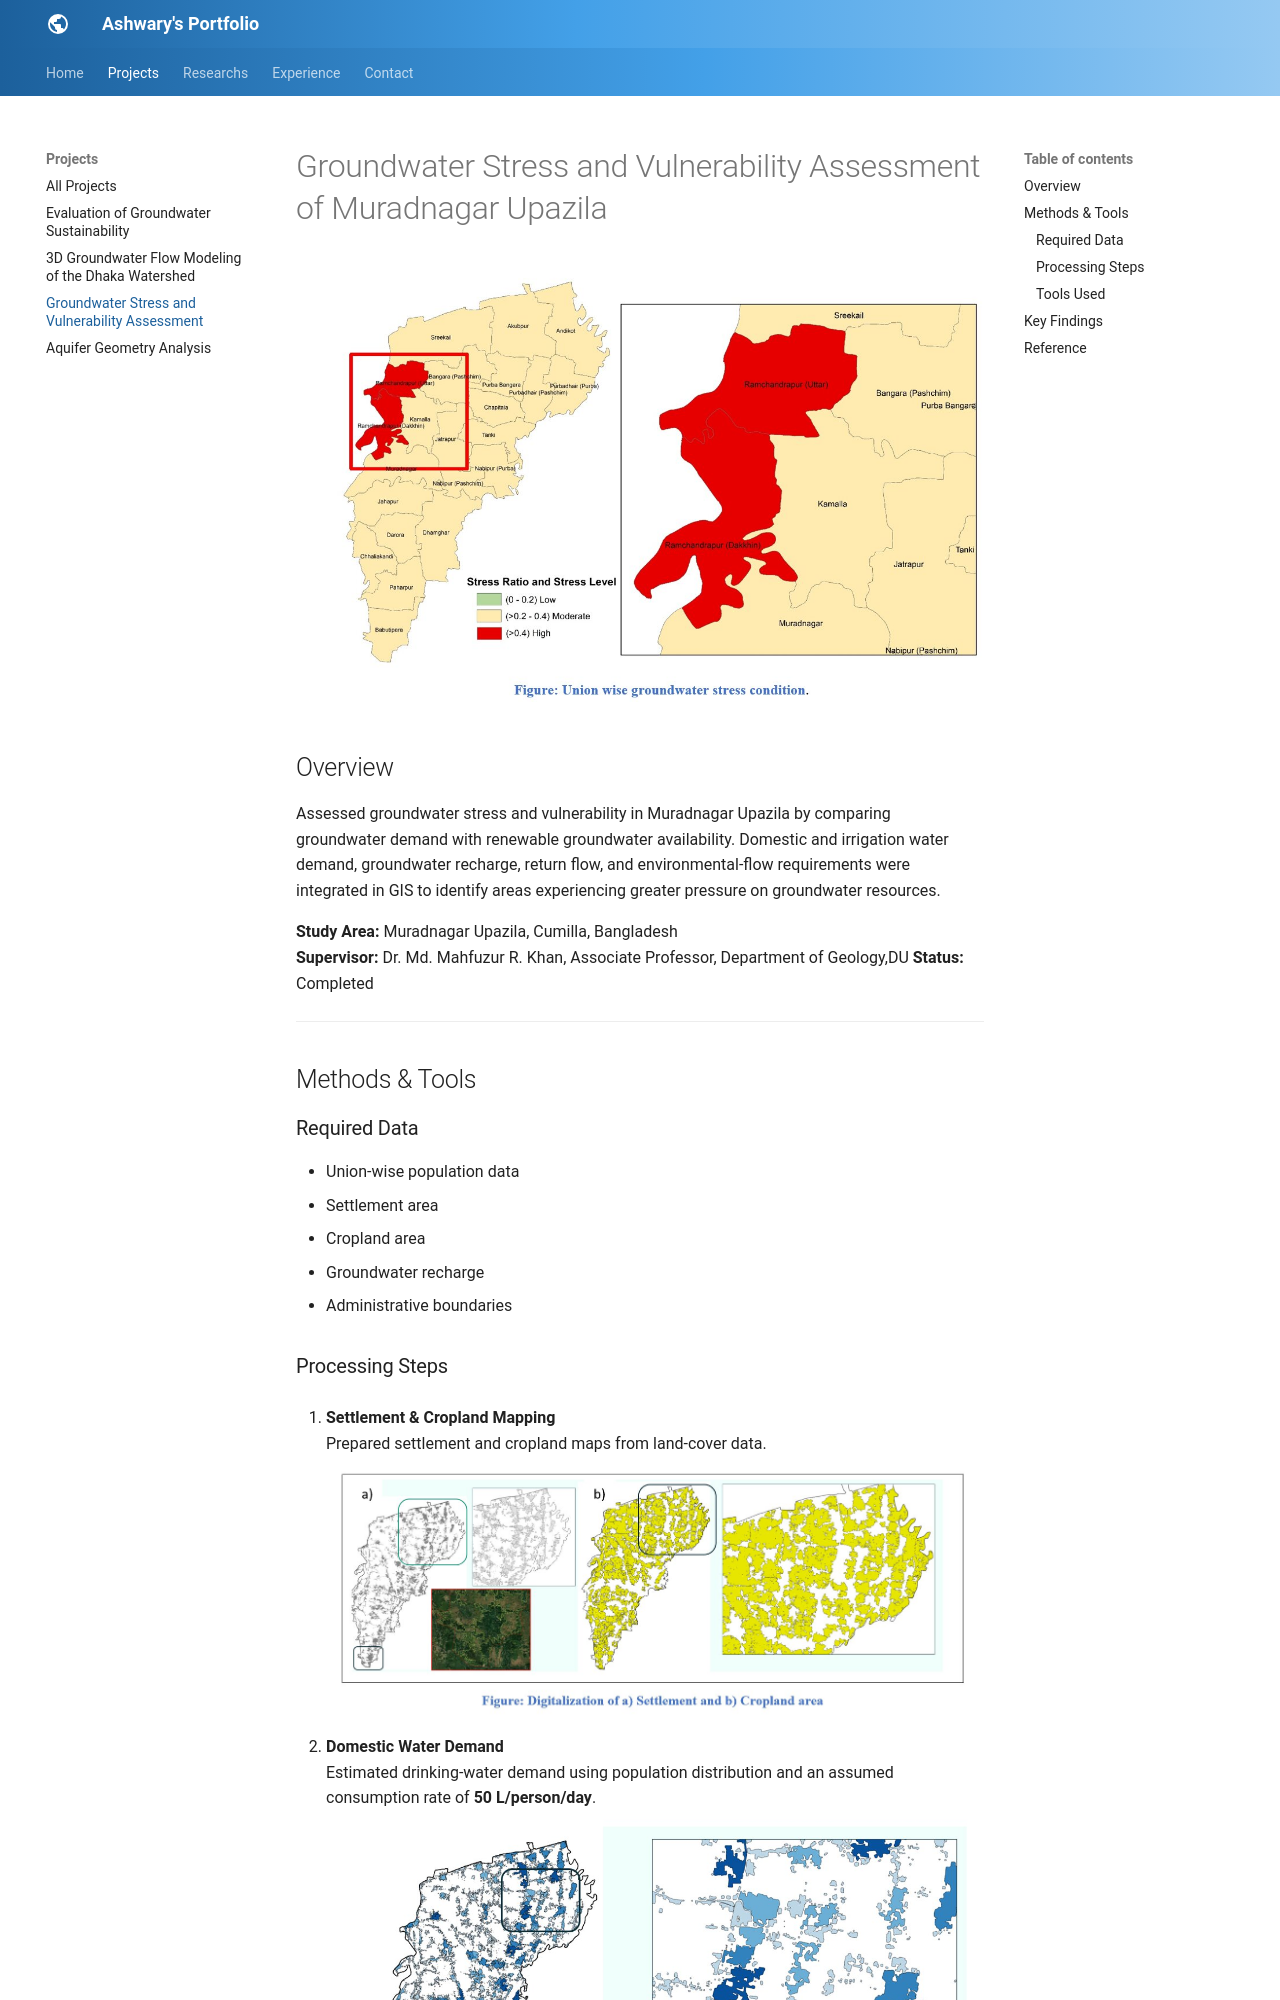

repository: AshwaryBanik/ashwarybanik.github.io · page: projects/gw_stress/index.html · generator: mkdocs

# Groundwater Stress and Vulnerability Assessment of Muradnagar Upazila

![Groundwater stress map](../../assets/images/gw-stress-final.jpg)

## Overview

Assessed groundwater stress and vulnerability in Muradnagar Upazila by comparing groundwater demand with renewable groundwater availability. Domestic and irrigation water demand, groundwater recharge, return flow, and environmental-flow requirements were integrated in GIS to identify areas experiencing greater pressure on groundwater resources.

**Study Area:** Muradnagar Upazila, Cumilla, Bangladesh  
**Supervisor:** Dr. Md. Mahfuzur R. Khan, Associate Professor, Department of Geology,DU 
**Status:** Completed

---

## Methods & Tools

### Required Data

- Union-wise population data
- Settlement area
- Cropland area
- Groundwater recharge
- Administrative boundaries
